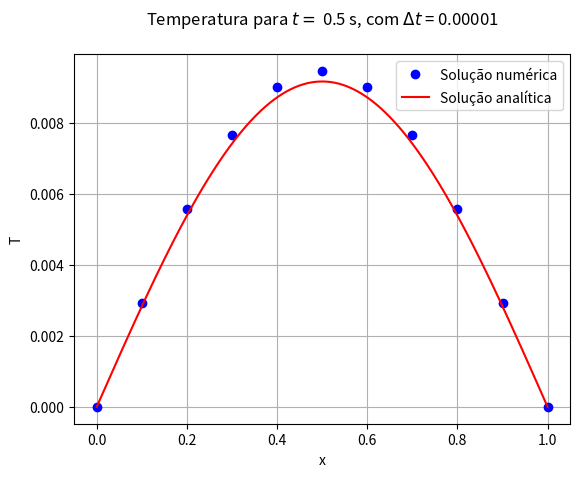

Generate this figure with matplotlib:
# -*- coding: utf-8 -*-
"""
Created on Mon Sep 27 13:48:51 2021

[redacted]
"""

#Trabalho 3 - Questão 2

import numpy as np
import matplotlib.pyplot as plt
    

N=10
dx=1.0/N
ti=0.0
tf=0.5
dt=0.00001
k=dt/(dx**2.0)

x=np.linspace(0.0,1.0,N+1)
T=np.ones(N+1,float)

T[0]=0.
T[N]=0.


T_nova=np.copy(T)

#print(T)

while ti < tf-(0.01*dt):
    for i in range(1,N):
        T_nova[i]=T[i]+k*(T[i+1]-2.0*T[i]+T[i-1])
        
    T=np.copy(T_nova)
    ti+=dt
 
x_exata=np.linspace(0.0,1.0,1001)  
T_exata=np.zeros(1001,float)

soma=0.0
for y in range(1,1001):
    soma=0.0
    for n in range(1,1001):
        a=(2*n)-1
        soma+=(4/(a*np.pi))*np.sin(a*np.pi*x_exata[y])*np.exp(-a**2*np.pi**2*tf)
    T_exata[y]=soma
    
    

plt.plot(x,T,'bo',label='Solução numérica')
plt.plot(x_exata,T_exata,'-r',label='Solução analítica')

plt.grid(True)
plt.title("Temperatura para $t = $ 0.5 s, com $\Delta t$ = 0.00001\n")
plt.xlabel("x")
plt.ylabel("T")
plt.legend()
plt.plot()
plt.savefig('Fig2_6.png',format='png',dpi=600)